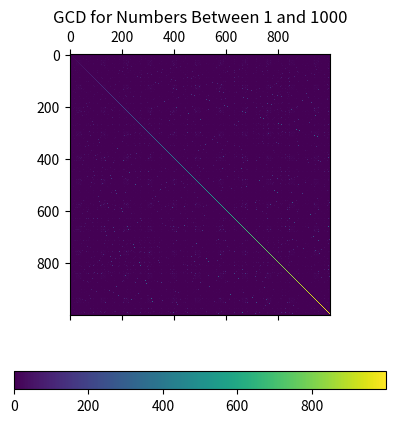
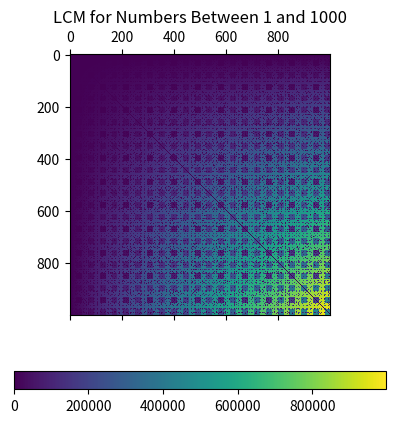

Write the Python code that produced these figures, in order.
import numpy
import matplotlib.pyplot as pyplot

highest_number = 1000

n_list = numpy.arange(highest_number)

gcd_data = numpy.zeros((highest_number, highest_number))
lcm_data = numpy.zeros((highest_number, highest_number))

for i in n_list:
	gcd_data[i,:] = numpy.gcd(i, n_list)
	lcm_data[i,:] = numpy.lcm(i,n_list)


pyplot.matshow(gcd_data, fignum = 1)
pyplot.colorbar(orientation = 'horizontal')
pyplot.title('GCD for Numbers Between 1 and {}'.format(highest_number))


pyplot.matshow(lcm_data, fignum = 2)
pyplot.colorbar(orientation = 'horizontal')
pyplot.title('LCM for Numbers Between 1 and {}'.format(highest_number))

pyplot.show()